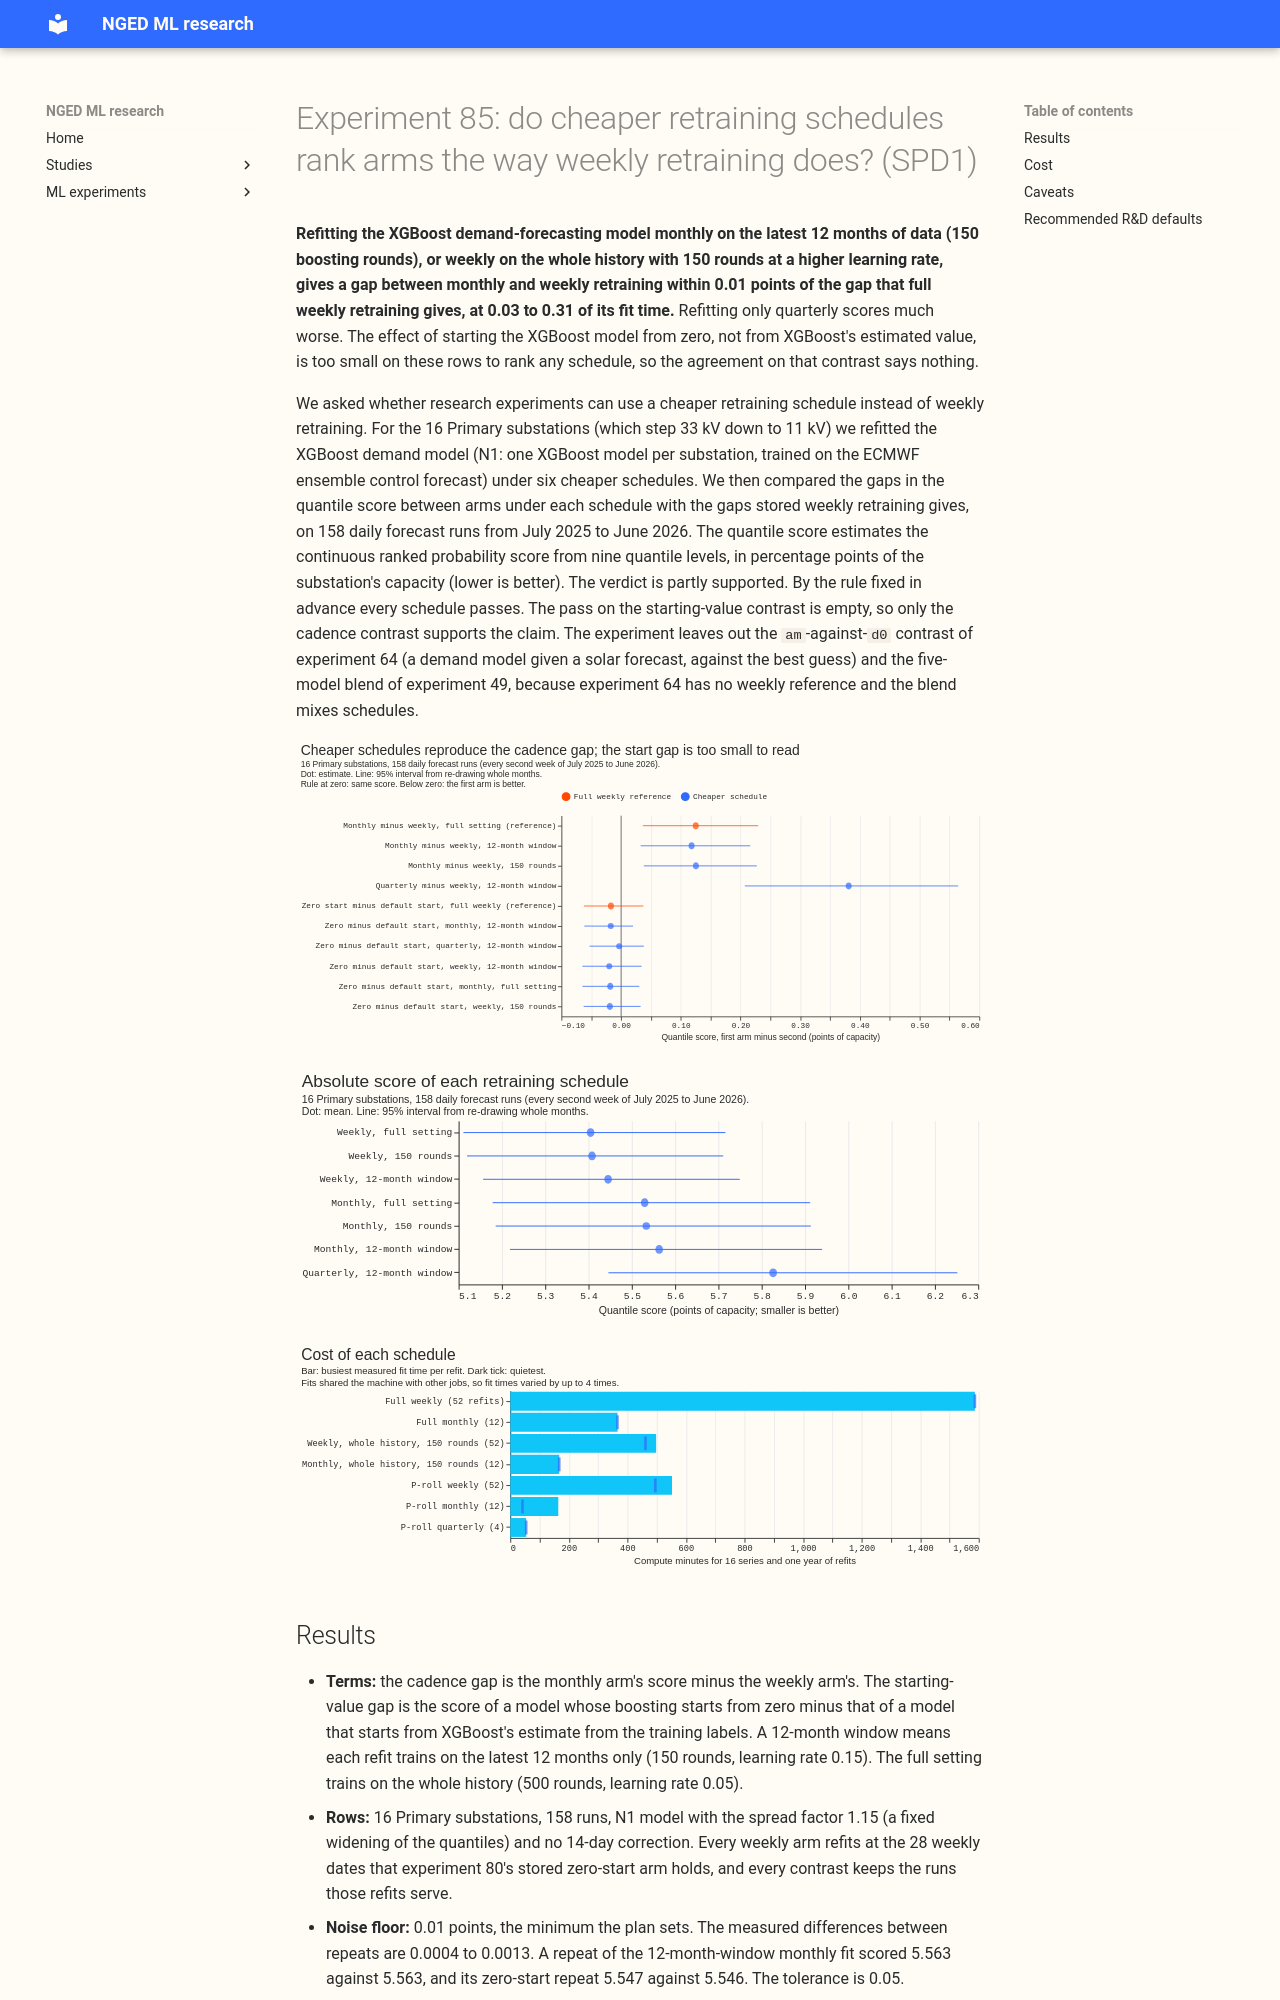

repository: openclimatefix/nged-ml-research · page: ml-experiments/00085-cheaper-retraining-schedules-rank-arms-like-weekly-demand/result/index.html · generator: mkdocs

---
id: "00085"
slug: cheaper-retraining-schedules-rank-arms-like-weekly-demand
theme: retraining-and-training-history
also_relevant_to: []
status: done
size: medium
hypothesis: >-
  For the 16 Primary substation demand series, a cheaper retraining schedule ranks two pairs of
  arms the way full weekly retraining ranks them: the cadence pair (monthly minus weekly
  retraining) and the starting-value pair (a zero starting value minus XGBoost's estimated
  starting value, the contrast of experiment 80). The cheaper schedules are (a) a monthly refit on
  a rolling 12-month window with 150 rounds and `eta` 0.15 (P-roll), (b) the same refit every
  quarter, (c) a monthly refit at the full setting (whole history, 500 rounds, `eta` 0.05), and
  (d) a weekly refit on the whole history with 150 rounds and `eta` 0.15. A schedule that passes
  can replace weekly retraining in research experiments.
prediction: >-
  Full weekly retraining gives a cadence gap (monthly minus weekly) of about +0.13 points of
  capacity (monthly 5.57 against weekly 5.44 in experiment 48) and a starting-value gap (zero
  start minus estimated start) of about -0.07 (experiment 78 and the pilot of experiment 80). The
  starting-value gap comes from the first rounds of a fit, not from the cadence, so P-roll
  monthly, P-roll quarterly, and the full monthly refit reproduce its sign and lie within 0.05 of
  it. P-roll quarterly scores 0.10 to 0.20 above P-roll monthly. The weekly refit with 150 rounds
  and `eta` 0.15 scores within 0.05 of full weekly retraining, and passes both pairs. The cadence
  gap under P-roll is within 0.05 of the full-setting gap.
decision_rule: >-
  Every contrast is computed on one run set: the daily-gap runs that experiment 80's stored
  zero-start weekly arm serves (28 weekly anchors: 2025-07-01, 07-08, 07-15, then every 14 days to
  2026-06-23). A run is in the set when its latest weekly refit, at or before its start, is one
  of those 28 anchors. Every weekly arm of this experiment is fitted at exactly those anchors, and
  the stored
  arms (`w`, `m`, `pm`) are restricted to the same runs. Two reference contrasts come from stored
  predictions: R1 is full monthly minus full weekly (experiment 48's `n1h` monthly and weekly
  regimes), and R2 is the zero start minus the estimated start at full weekly retraining
  (experiment 80's `n1h_m0` minus experiment 48's weekly). The schedule contrasts are K1(S), the
  schedule's monthly arm minus its weekly arm, and K2(S), the schedule's zero-start arm minus its
  estimated-start arm. K1 is scored for P-roll (`pm` minus `pw`) and for the whole-history
  150-round recipe (`fm` minus `fw`). K1 of quarterly (`pq` minus `pw`) is descriptive, because no
  full-quarterly reference exists on these rows. K2 is scored for P-roll monthly, quarterly, and
  weekly, the full monthly refit (`m0` minus `m`), and the whole-history 150-round weekly refit.
  The quantile score over all leads (spread factor 1.15, no correction) is read per contrast with a
  95% interval from 20,000 resamples of whole origin months, paired on series, run, and valid
  time. GPU fits are not bit-reproducible, so the noise floor N is the largest of 0.01 points, the
  absolute difference in mean score between `pm` and its repeat `pm_rep`, the same for `pm0` and
  `pm0_rep`, and the absolute difference between the two K2(P-roll monthly) values; the page also
  prints how far `pm_rep` is from the stored `pm`. The tolerance is T = max(0.05, N). The
  rank-agreement rule, fixed here: a schedule agrees on a contrast when (i) the reference
  interval excludes zero and the reference size exceeds N, and the schedule's estimate has the
  same sign, its own interval excludes zero, and it lies within T of the reference estimate; or
  (ii) otherwise, the schedule's estimate lies within T of zero. A schedule passes when it agrees
  on every contrast it is scored on, and the page states how many that is. The whole-history
  weekly refit's absolute score against full weekly is reported and does not affect the pass.
  Cost is the mean wall-clock fit seconds of one refit under the schedule's own recipe, measured
  in this experiment's own runs (full weekly uses `m0`'s mean, the same full setting), times the
  schedule's refits in a year (52 weekly, 12 monthly, 4 quarterly) times 16 series, in compute
  minutes. The recommendation: a schedule that passes and costs under a third of full weekly
  becomes the R&D default for the contrasts it passed on; a schedule that fails a contrast is not
  used for that kind of contrast. The threshold is zero in score because the experiment ranks
  schedules and ports nothing to production; the pass rule above is the whole decision.
benchmark: >-
  Experiment 48's stored full weekly, full monthly, and P-roll monthly (`roll12`) predictions and
  experiment 80's stored zero-start weekly predictions, plus `manual_heuristic` and `climatology`
  as stored.
row_set_id: fold_a_daily_gap_v1
metric: >-
  Quantile score (twice the mass-weighted mean pinball loss over nine levels), in points of capacity
  (1 point is 1% of the series' effective capacity); MAE of the median, coverage of the 0.05 to
  0.95 quantile band, and pinball loss at the 0.05 and 0.95 quantiles are reported (the stored
  quantile models stop at those levels)
verdict: partly supported
best_arm: >-
  Weekly refits on the whole history with 150 rounds and `eta` 0.15: 5.408 points of capacity,
  against 5.405 for full weekly retraining, at about 0.31 of its fit time.
headline: >-
  Monthly minus weekly retraining is +0.125 (95% interval +0.036 to +0.229) at the full setting,
  +0.118 (+0.033 to +0.216) with a 12-month window, and +0.125 (+0.038 to +0.227) with 150 rounds.
  The zero-start gap is -0.017 (-0.062 to +0.037) at full weekly retraining, too small to rank
  schedules by.
lessons: >-
  The cadence gap is reproduced to within 0.01 by a monthly refit on a 12-month window and by a
  weekly refit on
  the whole history with 150 rounds, so those two schedules can stand in for full weekly retraining
  on cadence contrasts. A quarterly refit scores 0.38 points above a weekly refit on the
  same window, three times the monthly gap, so quarterly refits are too coarse to stand in for
  weekly or monthly. Repeating a 12-month-window fit moves the score by 0.000 to 0.001, so
  GPU noise is far below the contrasts.
advice:
  - >-
    Use monthly refits on a 12-month window with 150 rounds and `eta` 0.15 for research contrasts between
    features or recipes, because it reproduced the monthly-minus-weekly gap to within 0.01 at about
    a tenth of the fit time (K1).
  - >-
    Use the weekly refit on the whole history with 150 rounds and `eta` 0.15 when weekly cadence
    matters but full settings are too slow: it scored within 0.003 of full weekly at about 0.31 of
    the fit time (absolute scores).
  - >-
    Do not use quarterly refits to compare arms that differ in cadence or in how fast they adapt:
    they score 0.38 above weekly refits on the same 12-month window (K1 quarterly).
  - >-
    Do not rely on a 0.017-point con
